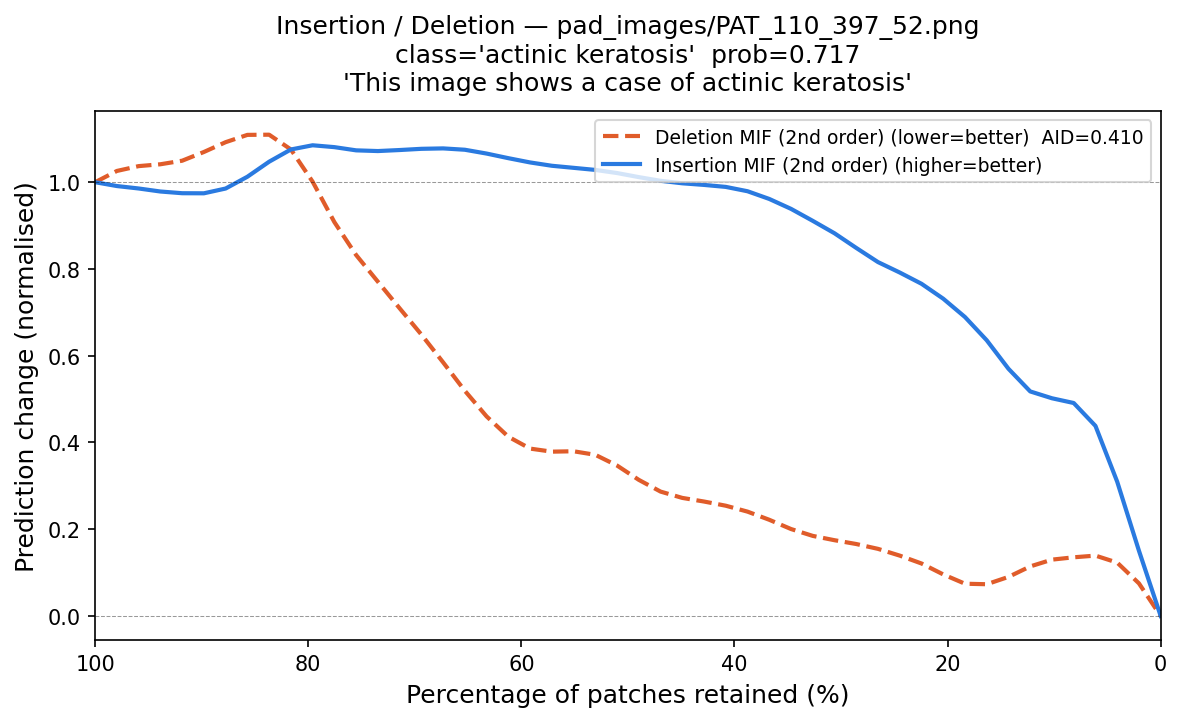

The file beside this chart, header and first rows:
fraction_del_mif, deletion_mif, fraction_ins_mif, insertion_mif
1.0, 1.0, 0.0, 0.0
0.9796, 1.033, 0.02041, 0.09758
0.9592, 1.041, 0.04082, 0.3366
0.9388, 1.043, 0.06122, 0.5076
0.9184, 1.033, 0.08163, 0.4909
0.898, 1.075, 0.102, 0.5209
0.8776, 1.094, 0.1224, 0.4641
0.8571, 1.112, 0.1429, 0.5774
0.8367, 1.134, 0.1633, 0.6449
0.8163, 1.094, 0.1837, 0.6947
0.7959, 1.027, 0.2041, 0.7334
0.7755, 0.8764, 0.2245, 0.7711
0.7551, 0.8278, 0.2449, 0.7983
0.7347, 0.7797, 0.2653, 0.802
0.7143, 0.6992, 0.2857, 0.8488
0.6939, 0.6577, 0.3061, 0.8942
0.6735, 0.5854, 0.3265, 0.8985
0.6531, 0.5137, 0.3469, 0.9532
0.6327, 0.4566, 0.3673, 0.9534
0.6122, 0.4019, 0.3878, 0.9917
0.5918, 0.3725, 0.4082, 0.9876
0.5714, 0.3739, 0.4286, 0.9963
0.551, 0.386, 0.449, 0.9947
0.5306, 0.3842, 0.4694, 1.002
0.5102, 0.3514, 0.4898, 1.01
0.4898, 0.3101, 0.5102, 1.024
0.4694, 0.276, 0.5306, 1.029
0.449, 0.2705, 0.551, 1.035
0.4286, 0.2654, 0.5714, 1.034
0.4082, 0.2568, 0.5918, 1.045
0.3878, 0.242, 0.6122, 1.056
0.3673, 0.2277, 0.6327, 1.064
0.3469, 0.1934, 0.6531, 1.083
0.3265, 0.1806, 0.6735, 1.076
0.3061, 0.1776, 0.6939, 1.081
0.2857, 0.1618, 0.7143, 1.071
0.2653, 0.1662, 0.7347, 1.075
0.2449, 0.1292, 0.7551, 1.062
0.2245, 0.1343, 0.7755, 1.088
0.2041, 0.09633, 0.7959, 1.086
0.1837, 0.05429, 0.8163, 1.096
0.1633, 0.06905, 0.8367, 1.044
0.1429, 0.08074, 0.8571, 1.013
0.1224, 0.1218, 0.8776, 0.9714
0.102, 0.1447, 0.898, 0.9675
0.08163, 0.121, 0.9184, 0.9799
0.06122, 0.1504, 0.9388, 0.9683
0.04082, 0.1561, 0.9592, 0.9947
0.02041, 0.07132, 0.9796, 0.9857
0.0, 0.0, 1.0, 1.0
